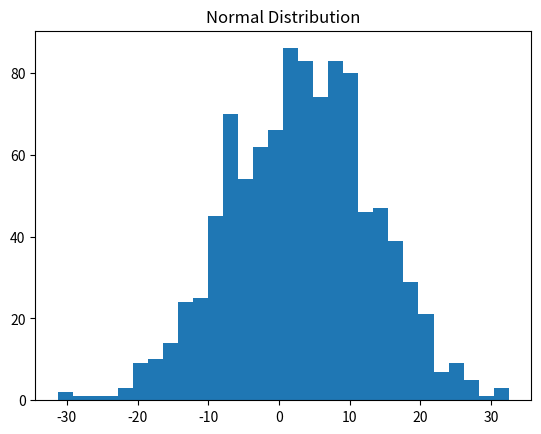
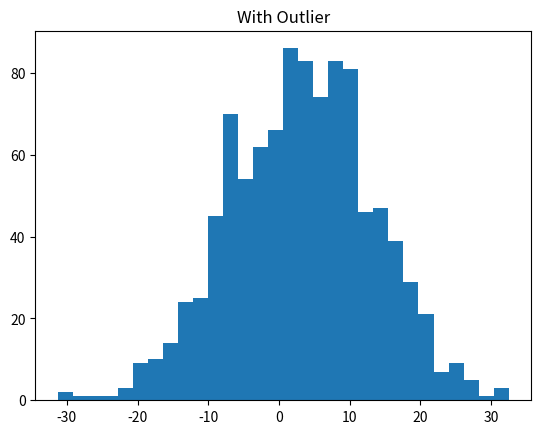
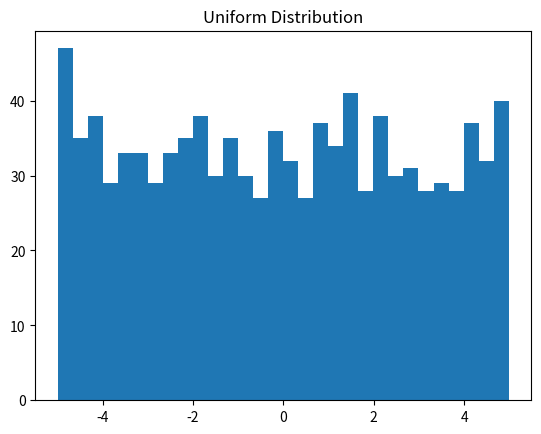
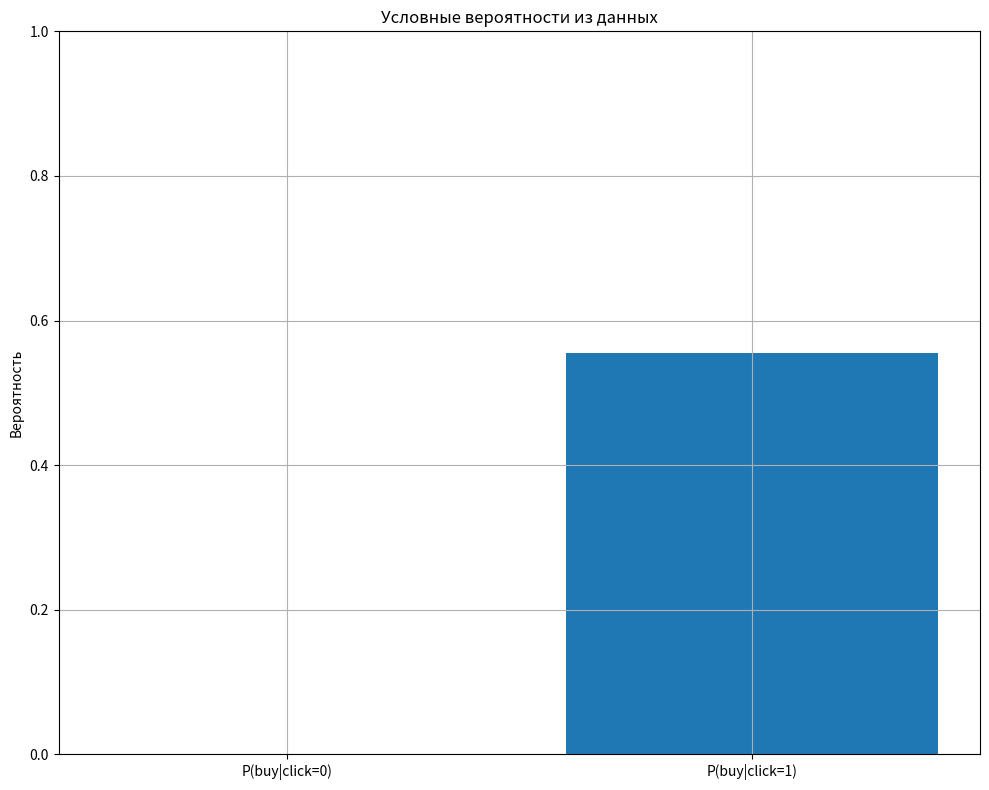
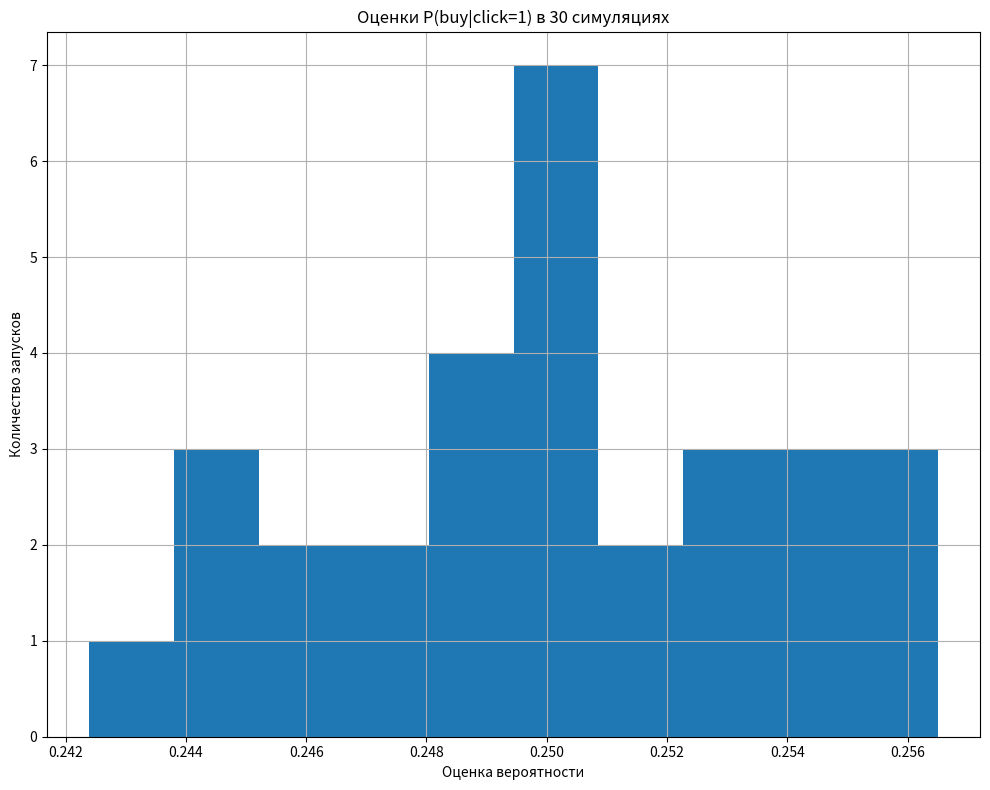

Python code for these plots, in order:
sample = [8, 6, 13, 8, 13, 6, 8, 6, 13, 8]

print("sample:", sample)
print("n =", len(sample))

print("min =", min(sample))
print("max =", max(sample))
print("sorted =", sorted(sample))

def mean(values: list[float]) -> float:
    """Среднее арифметическое. Требует непустой список."""
    # TODO: проверьте пустой список и верните sum(values)/len(values)
    if len(values) == 0:
      raise ValueError("mean: empty list")
    return sum(values) / len(values)

print("mean =", mean(sample))

def median(values: list[float]) -> float:
    """Медиана. Требует непустой список."""
    # TODO: реализуйте медиану через сортировку и проверку чётности n
    if len(values) == 0:
      raise ValueError("median: empty list")
    s = sorted(values)
    n = len(s)
    mid = n // 2
    if n % 2 == 1:
       return float(s[mid])
    else:
       return (s[mid - 1] + s[mid]) / 2

print("median =", median(sample))

def variance_sample(values: list[float]) -> float:
    """Выборочная дисперсия (деление на n-1)."""
    # TODO: проверьте n>=2, найдите m=mean(values), верните sum((x-m)**2)/(n-1)
    n = len(values)
    if n < 2:
       raise ValueError("variance_sample: need at least 2 values")
    m = mean(values)
    return sum((x - m) ** 2 for x in values) / (n - 1)

print("variance_sample =", variance_sample(sample))

def std_sample(values: list[float]) -> float:
    """Выборочное стандартное отклонение."""
    # TODO: верните (variance_sample(values))**0.5
    return variance_sample(values) ** 0.5

print("std_sample =", std_sample(sample))

def with_outlier(values: list[float], outlier: float) -> list[float]:
    """Вернуть новую выборку, добавив выброс (не меняем исходный список)."""
    # TODO: верните новый список list(values) + [outlier]
    return list(values) + [outlier]

sample_out = with_outlier(sample, 150)

print("mean(before) =", round(mean(sample), 3), "median(before) =", median(sample))
print("mean(after)  =", round(mean(sample_out), 3), "median(after)  =", median(sample_out))

def trimmed_mean(values: list[float], k: int = 1) -> float:
    """Усечённое среднее: убрать k минимальных и k максимальных."""
    # TODO: проверьте n>0 и 2*k<n, затем core=sorted(values)[k:n-k], return mean(core)
    n = len(values)
    if n == 0:
      raise ValueError("trimmed_mean: empty list")
    if 2 * k >= n:
      raise ValueError("trimmed_mean: k too large")
    s = sorted(values)
    core = s[k:n - k]
    return mean(core)

print("trimmed_mean(before) =", round(trimmed_mean(sample, k=1), 3))
print("trimmed_mean(after)  =", round(trimmed_mean(sample_out, k=1), 3))

def describe(values: list[float]) -> dict:
    """Короткое описание выборки (как мини-отчёт)."""
    # TODO: верните dict с ключами n/min/max/mean/median/std (std только если len>=2)
    return {
        "n": len(values),
        "min": min(values) if values else None,
        "max": max(values) if values else None,
        "mean": mean(values) if values else None,
        "median": median(values) if values else None,
        "std": std_sample(values) if len(values) >= 2 else None
    }

print("describe(sample) =", describe(sample))
print("describe(sample_out) =", describe(sample_out))

import numpy as np
# TODO: сгенерируйте 1000 значений нормального распределения
data = np.random.normal(loc=3, scale=10, size=1000)
len(data)

# TODO: вычислите mean и std
mean = np.mean(data)
std = np.std(data)
mean, std

import matplotlib.pyplot as plt
# TODO: постройте гистограмму data
plt.hist(data, bins=30)
plt.title("Normal Distribution")
plt.show()

# TODO: добавьте выброс 10
data_out = np.append(data, 10)
len(data_out)

# TODO: постройте гистограмму data_out
plt.hist(data_out, bins=30)
plt.title("With Outlier")
plt.show()

# TODO: вычислите медиану
median = np.median(data_out)
median

# TODO: сгенерируйте uniform и постройте гистограмму
uniform = np.random.uniform(-5, 5, 1000)
plt.hist(uniform, bins=30)
plt.title("Uniform Distribution")
plt.show()

# TODO: сравните средние
np.mean(data), np.mean(uniform)

# Создаём список records.
# records — это список наблюдений.
# Одно наблюдение = один пользователь.
records = [
    # Пользователь 1: кликнул и купил.
    {"click": 1, "buy": 1},

    # Пользователь 2: кликнул, но не купил.
    {"click": 1, "buy": 0},

    # Пользователь 3: кликнул и купил.
    {"click": 1, "buy": 1},

    # Пользователь 4: не кликнул и не купил.
    {"click": 0, "buy": 0},

    # Пользователь 5: кликнул, но не купил.
    {"click": 1, "buy": 0},

    # Пользователь 6: не кликнул и не купил.
    {"click": 0, "buy": 0},

    # Пользователь 7: кликнул и купил.
    {"click": 1, "buy": 1},

    # Пользователь 8: не кликнул и не купил.
    {"click": 0, "buy": 0},

    # Пользователь 9: кликнул, но не купил.
    {"click": 1, "buy": 0},

    # Пользователь 10: кликнул и купил.
    {"click": 1, "buy": 1},

    # Пользователь 11: не кликнул и не купил.
    {"click": 0, "buy": 0},

    # Пользователь 12: кликнул, но не купил.
    {"click": 1, "buy": 0},

    {"click": 0, "buy": 0},

    {"click": 1, "buy": 1},
]

# TODO: посчитайте количество записей в списке.
# Подсказка: используйте len(records).
n = len(records)

# Печатаем количество пользователей.
print("n =", n)

# Печатаем первую запись, чтобы увидеть структуру данных.
print("first record:", records[0])

# Проверяем, что в данных 12 пользователей.
assert n == 14

# Проверяем, что первая запись — это словарь.
assert isinstance(records[0], dict)

# Создаём счётчик кликов.
count_click = 0

# Создаём счётчик покупок.
count_buy = 0

# Создаём счётчик случаев, где пользователь и кликнул, и купил.
count_click_and_buy = 0

# Запускаем цикл по всем пользователям.
for r in records:

    # TODO: если пользователь кликнул, увеличьте счётчик кликов.
    if r["click"] == 1:
        count_click += 1

    # TODO: если пользователь купил, увеличьте счётчик покупок.
    if r["buy"] == 1:
        count_buy += 1

    # TODO: если пользователь кликнул и купил одновременно,
    # увеличьте счётчик пересечения событий.
    if r["click"] == 1 and r["buy"] == 1:
        count_click_and_buy += 1

# Печатаем количество кликов.
print("count_click =", count_click)

# Печатаем количество покупок.
print("count_bought =", count_buy)

# Печатаем количество случаев клик + покупка.
print("count_clicked_and_bought =", count_click_and_buy)

# Определяем функцию вероятности события.
def prob_event(count_A: int, n: int) -> float:

    # Если n <= 0, вероятность считать нельзя.
    if n <= 0:
        raise ValueError("prob_event: n must be > 0")

    # Количество события не может быть отрицательным
    # и не может быть больше общего количества наблюдений.
    if count_A < 0 or count_A > n:
        raise ValueError("prob_event: invalid count")

    # TODO: верните вероятность как частоту.
    # Подсказка: count_A / n.
    return count_A / n


# Считаем общее количество записей.
n = len(records)

# TODO: посчитайте вероятность клика.
p_clicked = prob_event(count_click, n)

# TODO: посчитайте вероятность покупки.
p_bought = prob_event(count_buy, n)

# Печатаем результаты.
print("P(clicked) =", p_clicked)
print("P(bought)  =", p_bought)


# Определяем функцию условной вероятности.
def prob_conditional(count_A_and_B: int, count_B: int) -> float:

    # Если событие B ни разу не произошло, условную вероятность считать нельзя.
    if count_B <= 0:
        raise ValueError("prob_conditional: count_B must be > 0")

    # Пересечение событий не может быть отрицательным
    # и не может быть больше количества B.
    if count_A_and_B < 0 or count_A_and_B > count_B:
        raise ValueError("prob_conditional: invalid intersection count")

    # TODO: верните условную вероятность.
    # Подсказка: count_A_and_B / count_B.
    return count_A_and_B / count_B


# TODO: посчитайте вероятность покупки при условии клика.
p_buy_given_click = prob_conditional(
    count_click_and_buy,
    count_click
    )

# Печатаем результат.
print("P(buy | click) =", p_buy_given_click)

# Определяем функцию проверки независимости.
def is_independent_by_counts(p_a: float, p_a_given_b: float, tol: float = 0.05) -> bool:

    # TODO: посчитайте абсолютную разницу между P(A|B) и P(A).
    # Подсказка: abs(p_a_given_b - p_a).
    difference = abs(p_a_given_b - p_a)

    # TODO: верните True, если difference <= tol.
    return difference <= tol


# P(A) = P(bought).
p_a = p_bought

# P(A|B) = P(bought|clicked).
p_a_given_b = p_buy_given_click

# Проверяем независимость с порогом 0.05.
independent = is_independent_by_counts(p_a, p_a_given_b, tol=0.05)

# Печатаем результаты.
print("P(buy) =", round(p_a, 3))
print("P(buy | click) =", round(p_a_given_b, 3))
print("independent? ->", independent)

def contingency_2x2(recs: list[dict], a_key: str, b_key: str) -> list[list[int]]:

    # Создаём таблицу 2 на 2, заполненную нулями.
    table = [[0, 0], [0, 0]]

    # Проходим по всем записям.
    for r in recs:

        # Берём значение первого признака: 0 или 1.
        a = int(r[a_key])

        # Берём значение второго признака: 0 или 1.
        b = int(r[b_key])

        # Проверяем, что оба значения бинарные.
        if a not in (0, 1) or b not in (0, 1):
            raise ValueError("contingency_2x2: values must be 0/1")

        # TODO: увеличьте нужную ячейку таблицы.
        # Подсказка: table[a][b] += 1.
        table [a][b] += 1

    # Возвращаем таблицу.
    return table


# TODO: постройте таблицу для clicked и bought.
table = contingency_2x2(records, "click", "buy")

# Печатаем таблицу.
print("table 2x2 =", table)

import matplotlib.pyplot as plt

# TODO: посчитайте количество пользователей, у которых clicked = 0.
# Это сумма элементов в первой строке таблицы (clicked=0).
clicked0_total = table[0][0] + table[0][1]

# TODO: посчитайте количество пользователей, у которых clicked = 1.
# Это сумма элементов во второй строке таблицы (clicked=1).
clicked1_total = table[1][0] + table[1][1]

# TODO: посчитайте вероятность покупки при clicked = 0.
# Это отношение числа пользователей, которые купили (table[0][1]),
# к общему числу пользователей, которые не кликнули (clicked0_total).
p_buy_given_click0 = table[0][1] / clicked0_total if clicked0_total else 0.0

# TODO: посчитайте вероятность покупки при clicked = 1.
# Это отношение числа пользователей, которые купили (table[1][1]),
# к общему числу пользователей, которые кликнули (clicked1_total).
p_buy_given_click1 = table[1][1] / clicked1_total if clicked1_total else 0.0

# Подготавливаем подписи столбцов.
labels = ["P(buy|click=0)", "P(buy|click=1)"]

# TODO: подготовьте значения столбцов.
values = [p_buy_given_click0, p_buy_given_click1]

# Создаём график.
plt.figure(figsize=(10, 8))

# TODO: постройте столбчатую диаграмму.
plt.bar(labels, values)

# Вероятность находится от 0 до 1.
plt.ylim(0, 1)

# Добавляем заголовок.
plt.title("Условные вероятности из данных")

# Подписываем ось Y.
plt.ylabel("Вероятность")

# Добавляем сетку.
plt.grid(True)

# Улучшаем расположение элементов.
plt.tight_layout()

# Показываем график.
plt.show()

# Печатаем значения.
print("P(buy|click=0) =", round(p_buy_given_click0, 3))
print("P(buy|click=1) =", round(p_buy_given_click1, 3))

# Импортируем numpy для массивов и случайных чисел.
import numpy as np

# Определяем функцию симуляции кликов и покупок.
def simulate_click_buy(n: int, p_click: float, p_buy_click0: float, p_buy_click1: float, seed: int = 42):

    # TODO: создайте генератор случайных чисел.
    # Подсказка: np.random.default_rng(seed)
    rng = np.random.default_rng(seed)

    # TODO: для каждого пользователя случайно решите, кликнул он или нет.
    # Подсказка: rng.random(n) < p_click
    clicked = rng.random(n) < p_click

    # TODO: если пользователь кликнул, возьмите p_buy_click1,
    # иначе возьмите p_buy_click0.
    # Подсказка: np.where(clicked, p_buy_click1, p_buy_click0)
    probs = np.where(clicked, p_buy_click1, p_buy_click0)

    # TODO: для каждого пользователя случайно решите, купил он или нет.
    # Подсказка: rng.random(n) < probs
    bought = rng.random(n) < probs

    # Возвращаем два массива: клики и покупки.
    return clicked, bought


# Запускаем симуляцию на 100000 пользователей.
clicked_sim, bought_sim = simulate_click_buy(
    n=100_000,
    p_click=0.6,
    p_buy_click0=0.05,
    p_buy_click1=0.25,
    seed=1,
)

# TODO: посчитайте, сколько пользователей кликнули.
count_click1 = int(clicked_sim.sum())

# TODO: посчитайте, сколько пользователей кликнули и купили.
count_buy_and_click1 = int((bought_sim & clicked_sim).sum())

# TODO: оцените P(buy|click=1) по симуляции.
p_est = count_buy_and_click1 / count_click1

# Печатаем оценку.
print("simulated P(buy|click=1) ≈", round(p_est, 3))

# Импортируем matplotlib для графиков.
import matplotlib.pyplot as plt

# Импортируем numpy для среднего значения.
import numpy as np

# Определяем функцию оценки P(buy|click=1).
def estimate_p_buy_given_click1(n: int, seed: int) -> float:

    # TODO: запустите симуляцию.
    clicked_sim, bought_sim = simulate_click_buy(
        n=n,
        p_click=0.6,
        p_buy_click0=0.05,
        p_buy_click1=0.25,
        seed=seed,
    )

    # TODO: посчитайте, сколько пользователей кликнули.
    count_click1 = int(clicked_sim.sum())

    # TODO: посчитайте, сколько пользователей кликнули и купили.
    count_buy_and_click1 = int((bought_sim & clicked_sim).sum())

    # TODO: верните оценку условной вероятности.
    return count_buy_and_click1 / count_click1


# TODO: сделайте 30 запусков симуляции с разными seed.
# Подсказка: используйте list comprehension и range(30).
estimates = [
    estimate_p_buy_given_click1(n=20_000, seed=s)
    for s in range(30)
]

# Создаём график.
plt.figure(figsize=(10, 8))

# TODO: постройте гистограмму оценок.
plt.hist(estimates, bins=10)

# Добавляем заголовок.
plt.title("Оценки P(buy|click=1) в 30 симуляциях")

# Подписываем ось X.
plt.xlabel("Оценка вероятности")

# Подписываем ось Y.
plt.ylabel("Количество запусков")

# Добавляем сетку.
plt.grid(True)

# Улучшаем расположение.
plt.tight_layout()

# Показываем график.
plt.show()

# TODO: посчитайте среднюю оценку.
mean_estimate = float(np.mean(estimates))

# Печатаем среднюю оценку.
print("mean estimate =", round(mean_estimate, 3))
